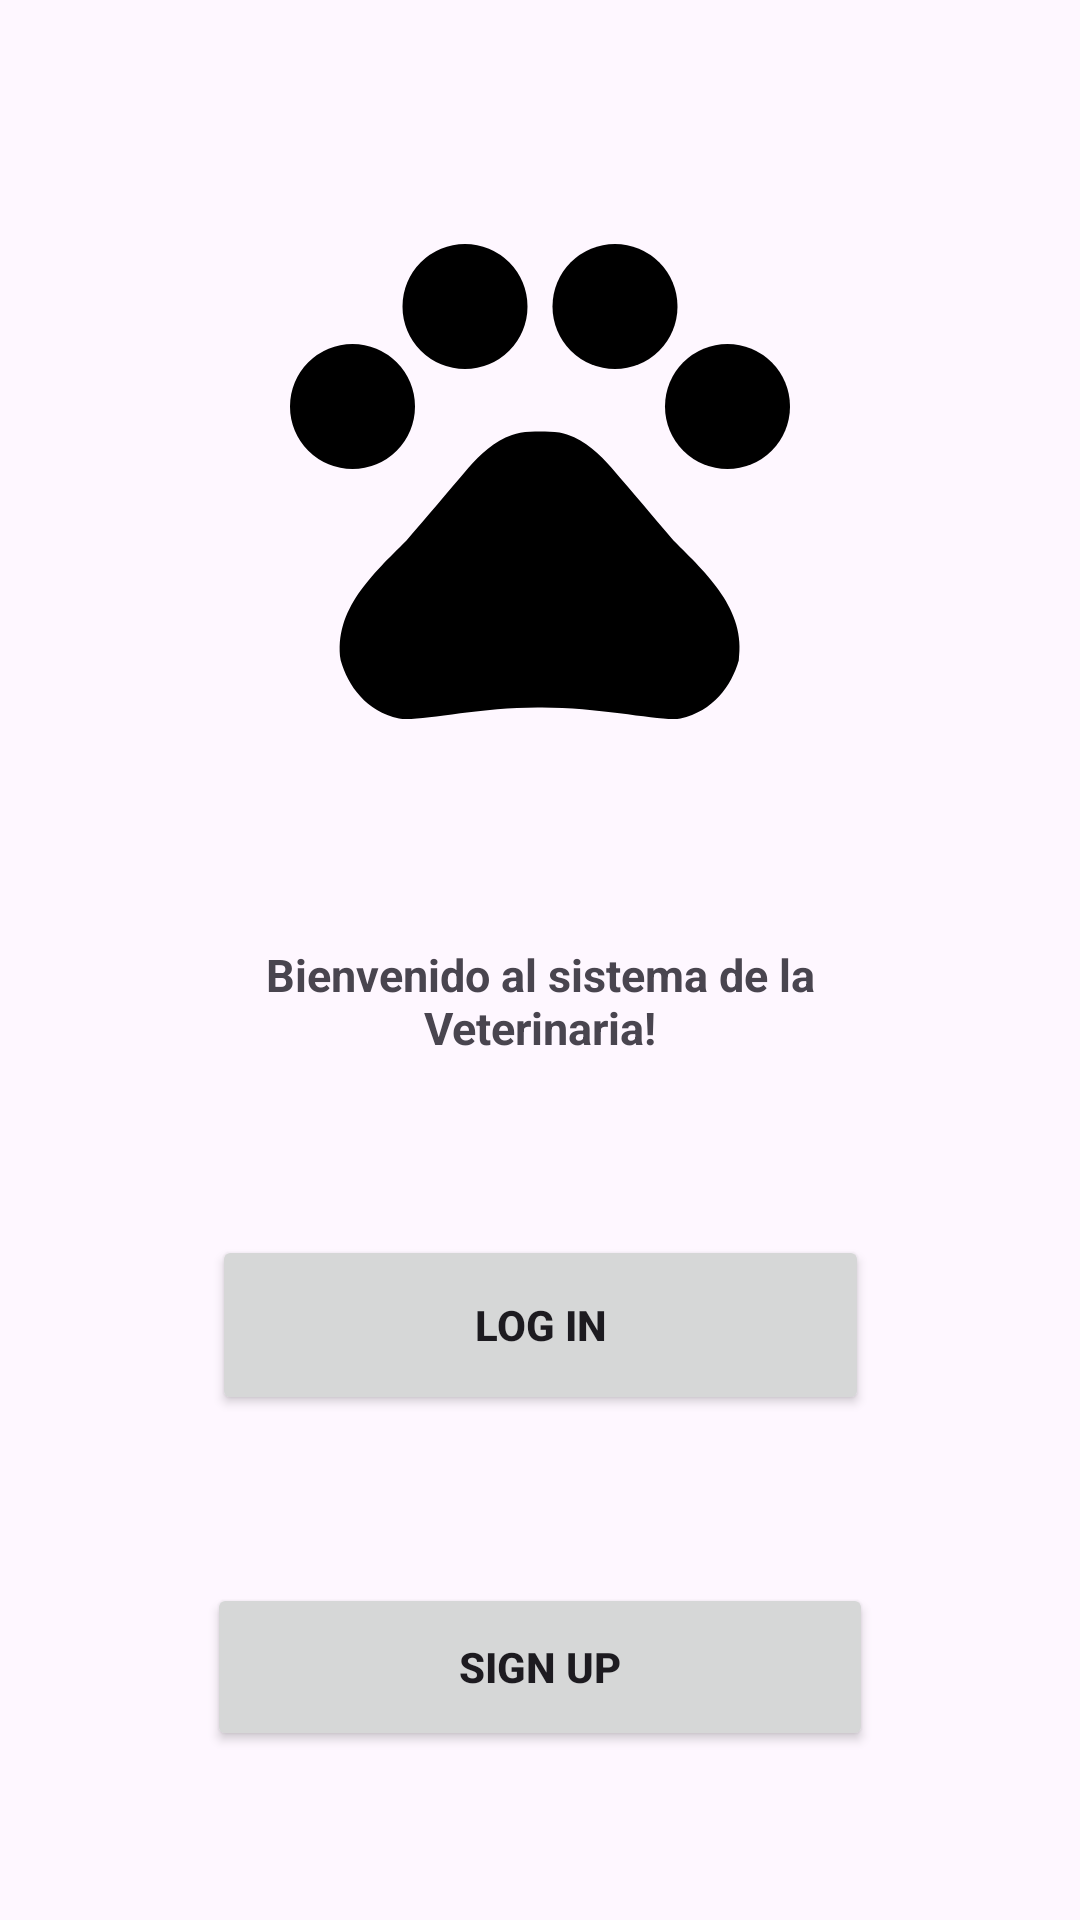

Write the Android layout XML for this screen, with the resource values it uses.
<!-- AndroidManifest.xml: application theme Theme.Veterinaria3 -->
<!-- res/layout/activity_main.xml -->
<?xml version="1.0" encoding="utf-8"?>
<androidx.constraintlayout.widget.ConstraintLayout xmlns:android="http://schemas.android.com/apk/res/android"
    xmlns:app="http://schemas.android.com/apk/res-auto"
    xmlns:tools="http://schemas.android.com/tools"
    android:layout_width="match_parent"
    android:layout_height="match_parent"
    tools:context=".MainActivity">

    <TextView
        android:id="@+id/textView7"
        android:layout_width="250dp"
        android:layout_height="43dp"
        android:gravity="center"
        android:text="Bienvenido al sistema de la Veterinaria!"
        android:textSize="15sp"
        android:textStyle="bold"
        app:layout_constraintBottom_toTopOf="@+id/button"
        app:layout_constraintEnd_toEndOf="parent"
        app:layout_constraintHorizontal_bias="0.5"
        app:layout_constraintStart_toStartOf="parent"
        app:layout_constraintTop_toBottomOf="@+id/imageView"
        app:layout_constraintVertical_bias="0.5" />

    <ImageView
        android:id="@+id/imageView"
        android:layout_width="wrap_content"
        android:layout_height="wrap_content"
        app:layout_constraintBottom_toTopOf="@+id/textView7"
        app:layout_constraintEnd_toEndOf="parent"
        app:layout_constraintHorizontal_bias="0.5"
        app:layout_constraintStart_toStartOf="parent"
        app:layout_constraintTop_toTopOf="parent"
        app:layout_constraintVertical_bias="0.5"
        app:srcCompat="@drawable/pets_24" />

    <Button
        android:id="@+id/button"
        android:layout_width="219dp"
        android:layout_height="60dp"
        android:text="Log in"
        android:textStyle="bold"
        app:layout_constraintBottom_toTopOf="@+id/button2"
        app:layout_constraintEnd_toEndOf="parent"
        app:layout_constraintHorizontal_bias="0.5"
        app:layout_constraintStart_toStartOf="parent"
        app:layout_constraintTop_toBottomOf="@+id/textView7"
        app:layout_constraintVertical_bias="0.5" />

    <Button
        android:id="@+id/button2"
        android:layout_width="222dp"
        android:layout_height="56dp"
        android:text="sign up"
        android:textStyle="bold"
        app:layout_constraintBottom_toBottomOf="parent"
        app:layout_constraintEnd_toEndOf="parent"
        app:layout_constraintHorizontal_bias="0.5"
        app:layout_constraintStart_toStartOf="parent"
        app:layout_constraintTop_toBottomOf="@+id/button"
        app:layout_constraintVertical_bias="0.5" />

</androidx.constraintlayout.widget.ConstraintLayout>
<!-- resources referenced by this layout -->
<resources>
  <!-- drawable pets_24 (drawable) -->
  <vector android:height="200dp" android:tint="#000000"
      android:viewportHeight="24" android:viewportWidth="24"
      android:width="200dp" xmlns:android="http://schemas.android.com/apk/res/android">
      <path android:fillColor="@android:color/white" android:pathData="M4.5,9.5m-2.5,0a2.5,2.5 0,1 1,5 0a2.5,2.5 0,1 1,-5 0"/>
      <path android:fillColor="@android:color/white" android:pathData="M9,5.5m-2.5,0a2.5,2.5 0,1 1,5 0a2.5,2.5 0,1 1,-5 0"/>
      <path android:fillColor="@android:color/white" android:pathData="M15,5.5m-2.5,0a2.5,2.5 0,1 1,5 0a2.5,2.5 0,1 1,-5 0"/>
      <path android:fillColor="@android:color/white" android:pathData="M19.5,9.5m-2.5,0a2.5,2.5 0,1 1,5 0a2.5,2.5 0,1 1,-5 0"/>
      <path android:fillColor="@android:color/white" android:pathData="M17.34,14.86c-0.87,-1.02 -1.6,-1.89 -2.48,-2.91 -0.46,-0.54 -1.05,-1.08 -1.75,-1.32 -0.11,-0.04 -0.22,-0.07 -0.33,-0.09 -0.25,-0.04 -0.52,-0.04 -0.78,-0.04s-0.53,0 -0.79,0.05c-0.11,0.02 -0.22,0.05 -0.33,0.09 -0.7,0.24 -1.28,0.78 -1.75,1.32 -0.87,1.02 -1.6,1.89 -2.48,2.91 -1.31,1.31 -2.92,2.76 -2.62,4.79 0.29,1.02 1.02,2.03 2.33,2.32 0.73,0.15 3.06,-0.44 5.54,-0.44h0.18c2.48,0 4.81,0.58 5.54,0.44 1.31,-0.29 2.04,-1.31 2.33,-2.32 0.31,-2.04 -1.3,-3.49 -2.61,-4.8z"/>
  </vector>
  <style name="Theme.Veterinaria3" parent="Base.Theme.Veterinaria3" />
  <style name="Base.Theme.Veterinaria3" parent="Theme.Material3.DayNight.NoActionBar">
          
          
      </style>
</resources>
